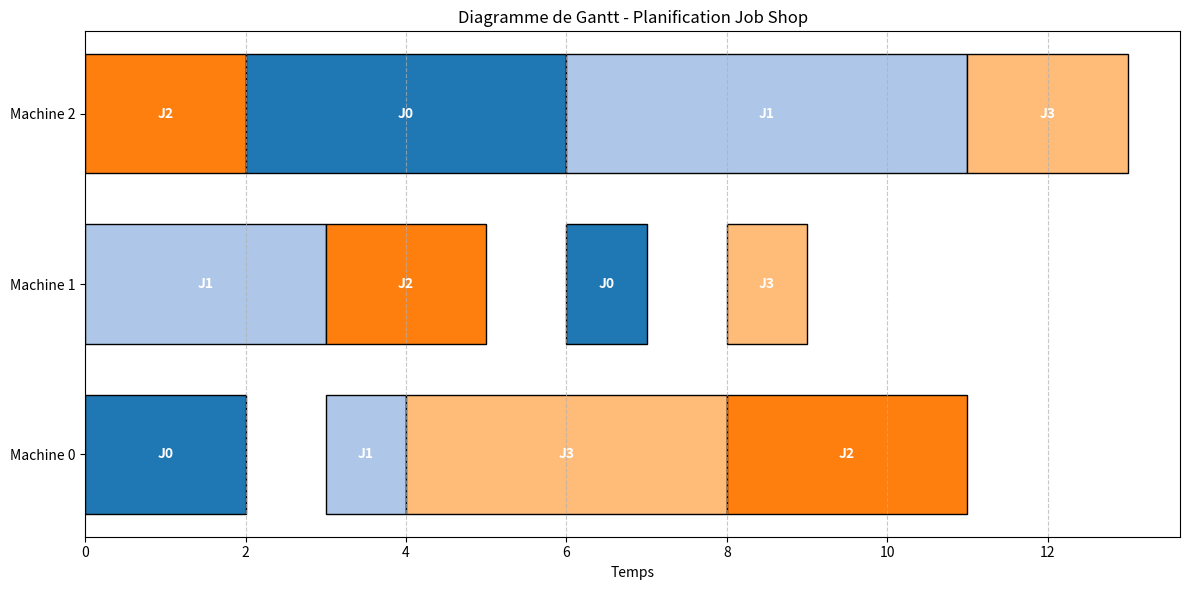

Recreate this plot in Python.
# -*- coding: utf-8 -*-
import numpy as np
import matplotlib.pyplot as plt
from tqdm import tqdm

class Particule:
    def __init__(self, num_operations, num_operations_par_job):
        self.position = np.random.rand(num_operations)
        num_jobs = num_operations // num_operations_par_job
        # Ensure each job's operations are sorted
        for job in range(num_jobs):
            start = job * num_operations_par_job
            end = start + num_operations_par_job
            self.position[start:end] = np.sort(self.position[start:end])
        self.vitesse = np.zeros(num_operations)
        self.meilleur_position = self.position.copy()
        self.meilleur_score = float('inf')

def decoder_particule(X, num_operations_par_job):
    indices_tries = np.argsort(X)
    π = np.zeros(len(X), dtype=int)
    current_priority = 1
    for idx in indices_tries:
        π[idx] = current_priority
        current_priority += 1
    return π

def generer_planning(π, jobs, delta=0.5):
    num_jobs = len(jobs)
    num_machines = max([op[0] for job in jobs for op in job]) + 1
    operations_par_job = len(jobs[0])
    
    planning = []
    ordre_priorite = []
    compteurs = {j:0 for j in range(num_jobs)}
    
    for idx in np.argsort(π):
        job = idx // operations_par_job
        operation = compteurs[job]
        ordre_priorite.append((job, operation))
        compteurs[job] += 1

    next_op = [0] * num_jobs
    temps_machines = [0] * num_machines
    temps_jobs = [0] * num_jobs

    for _ in range(num_jobs * operations_par_job):
        candidates = []
        for job in range(num_jobs):
            if next_op[job] < operations_par_job:
                machine, duree = jobs[job][next_op[job]]
                debut = max(temps_jobs[job], temps_machines[machine])
                fin = debut + duree
                candidates.append((job, machine, debut, fin))

        if not candidates:
            break

        fins = [c[3] for c in candidates]
        fin_min = min(fins)
        debut_min = min(c[2] for c in candidates if c[3] == fin_min)
        machine_critique = [c[1] for c in candidates if c[3] == fin_min][0]
        
        seuil = debut_min + delta * (fin_min - debut_min)
        eligibles = [c for c in candidates 
                    if c[1] == machine_critique and c[2] <= seuil]
        
        # Fallback to all candidates on machine_critique if no eligibles
        if not eligibles:
            eligibles = [c for c in candidates if c[1] == machine_critique]

        priorite_min = float('inf')
        selection = None
        for c in eligibles:
            priorite = ordre_priorite.index((c[0], next_op[c[0]]))
            if priorite < priorite_min:
                priorite_min, selection = priorite, c

        if selection is None:
            # Handle case where no selection was made (fallback)
            selection = min(candidates, key=lambda x: ordre_priorite.index((x[0], next_op[x[0]])))

        job, machine, debut, fin = selection
        planning.append((job, machine, debut, fin))
        next_op[job] += 1
        temps_jobs[job] = fin
        temps_machines[machine] = fin

    makespan = max(c[3] for c in planning) if planning else 0
    return makespan, planning

def pso_jssp(jobs, max_iter=100, taille_essaim=30, delta=0.5):
    operations_par_job = len(jobs[0])
    num_jobs = len(jobs)
    num_operations = num_jobs * operations_par_job
    num_machines = max([op[0] for job in jobs for op in job]) + 1
    
    essaim = [Particule(num_operations, operations_par_job) for _ in range(taille_essaim)]
    gbest_pos = None
    gbest_score = float('inf')
    
    params = {'inertie': 0.9, 'cogni': 1.5, 'social': 1.5}
    
    for iter in tqdm(range(max_iter)):
        for particule in essaim:
            π = decoder_particule(particule.position, operations_par_job)
            makespan, _ = generer_planning(π, jobs, delta)
            
            if makespan < particule.meilleur_score:
                particule.meilleur_score = makespan
                particule.meilleur_position = particule.position.copy()
                
            if makespan < gbest_score:
                gbest_score = makespan
                gbest_pos = particule.position.copy()

        for particule in essaim:
            r1, r2 = np.random.rand(num_operations), np.random.rand(num_operations)
            cognitif = params['cogni'] * r1 * (particule.meilleur_position - particule.position)
            social = params['social'] * r2 * (gbest_pos - particule.position)
            particule.vitesse = params['inertie'] * particule.vitesse + cognitif + social
            particule.position += particule.vitesse
            particule.position = np.clip(particule.position, 0, 1)
            # Re-sort each job's operations to maintain order
            for job in range(num_jobs):
                start = job * operations_par_job
                end = start + operations_par_job
                particule.position[start:end] = np.sort(particule.position[start:end])

    π = decoder_particule(gbest_pos, operations_par_job)
    return generer_planning(π, jobs, delta)

def afficher_gantt(planning, num_machines):
    fig, ax = plt.subplots(figsize=(12, 6))
    couleurs = plt.cm.tab20.colors
    
    for entree in planning:
        job, machine, debut, fin = entree
        duree = fin - debut
        
        ax.barh(
            y=machine,
            width=duree,
            left=debut,
            height=0.7,
            color=couleurs[job % 20],
            edgecolor="black",
            align="center"
        )
        
        ax.text(
            x=debut + duree/2,
            y=machine,
            s=f"J{job}",
            va="center",
            ha="center",
            color="white",
            fontweight="bold"
        )
    
    ax.set_yticks(range(num_machines))
    ax.set_yticklabels([f"Machine {i}" for i in range(num_machines)])
    ax.set_xlabel("Temps")
    ax.set_title("Diagramme de Gantt - Planification Job Shop")
    plt.grid(axis="x", linestyle="--", alpha=0.7)
    plt.tight_layout()
    plt.show()

if __name__ == "__main__":
    jobs = [
        [(0, 2), (2, 4), (1, 1)],  # Job 0
        [(1, 3), (0, 1), (2, 5)],  # Job 1
        [(2, 2), (1, 2), (0, 3)],  # Job 2
        [(0, 4), (1, 1), (2, 2)]   # Job 3
    ]
    makespan, planning = pso_jssp(jobs, max_iter=100, delta=0.3)
    print(f"Makespan optimal: {makespan}")
    
    num_machines = max(op[0] for job in jobs for op in job) + 1
    afficher_gantt(planning, num_machines)
